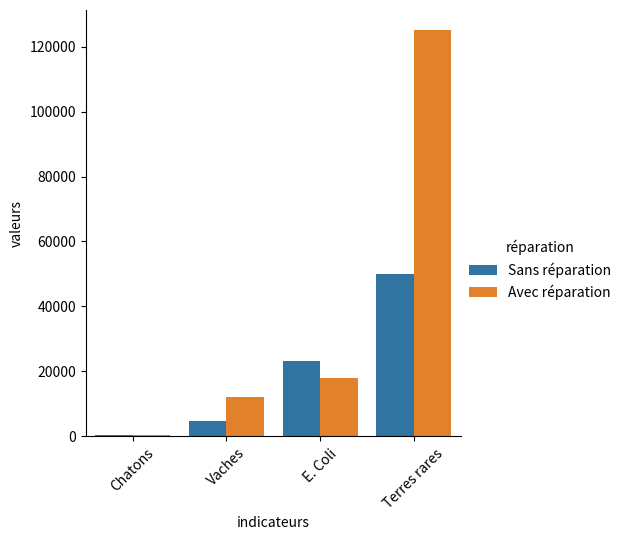

Write Python code to recreate this figure. (Note: this script raises an exception after producing the figure.)
import numpy as np

A = np.matrix([[-2., 100.],[10., 0.]]) 
print('Matrice technologique A\n', A)
f = np.matrix([[0.],[1000.]])
print('Vecteur de demande finale f \n', f)

np.linalg.det(A)

s= A.getI()*f
print("Vecteur de mise à l'échelle s\n",s)

B = np.matrix([[1., 10.],[0.1, 2.],[0, -50]]) 
print('Matrice environnementale B\n', B)

g= B*s
print("Inventaire g\n",g)

f = np.matrix([[400.],[500.]])
g= B*A.getI()*f
print("Inventaire g\n",g)

C = np.matrix([[0., 20.,0],[-3., 0.5,-50.],[200.,4.,8.],[1.,1.,-500.]]) 
print('Matrice de caractérisation C\n', C)

f_sans_rep = np.matrix([[0.],[1000.]])
f_avec_rep = np.matrix([[400.],[500.]])

h_sans_rep = C*B*A.getI()*f_sans_rep
h_avec_rep = C*B*A.getI()*f_avec_rep
print('Vecteur impacts environnementaux (sans réparation)\n', h_sans_rep)
print('Vecteur impacts environnementaux (avec réparation)\n', h_avec_rep)

import pandas as pd # package introduisant un format "DataFrame", qui est aux matrices ce que le dictionnaire est aux listes
import seaborn as sns # librairie de visualisation de données basée sur matplotlib, qui fonctionnement bien avec les dataframes

#Création d'un dataframe contenant toutes les données à tracer
df = pd.DataFrame()
df['indicateurs'] = ['Chatons','Vaches','E. Coli','Terres rares']*2
df['valeurs'] = [hi[0,0] for hi in h_sans_rep]+[hi[0,0] for hi in h_avec_rep]
df['réparation'] = ['Sans réparation']*4+['Avec réparation']*4

df

g=sns.catplot(data=df,x='indicateurs',y='valeurs',hue='réparation',kind='bar')
g.set_xticklabels(rotation = 45)

h_max=[max(h_avec_rep[i,0],h_sans_rep[i,0]) for i in range(len(h_sans_rep))] # vecteur des maximums pour chaque indicateur
    
df['max']=h_max*2 #ajout d'une colonne avec les maximums pour chaque indicateur
df['valeurs_norm'] = df['valeurs']/df['max'] # création d'une colonne de valeurs normalisées par le max
display(df)

g=sns.catplot(data=df,x='indicateurs',y='valeurs_norm',hue='réparation',kind='bar')
g.set_xticklabels(rotation = 45)
